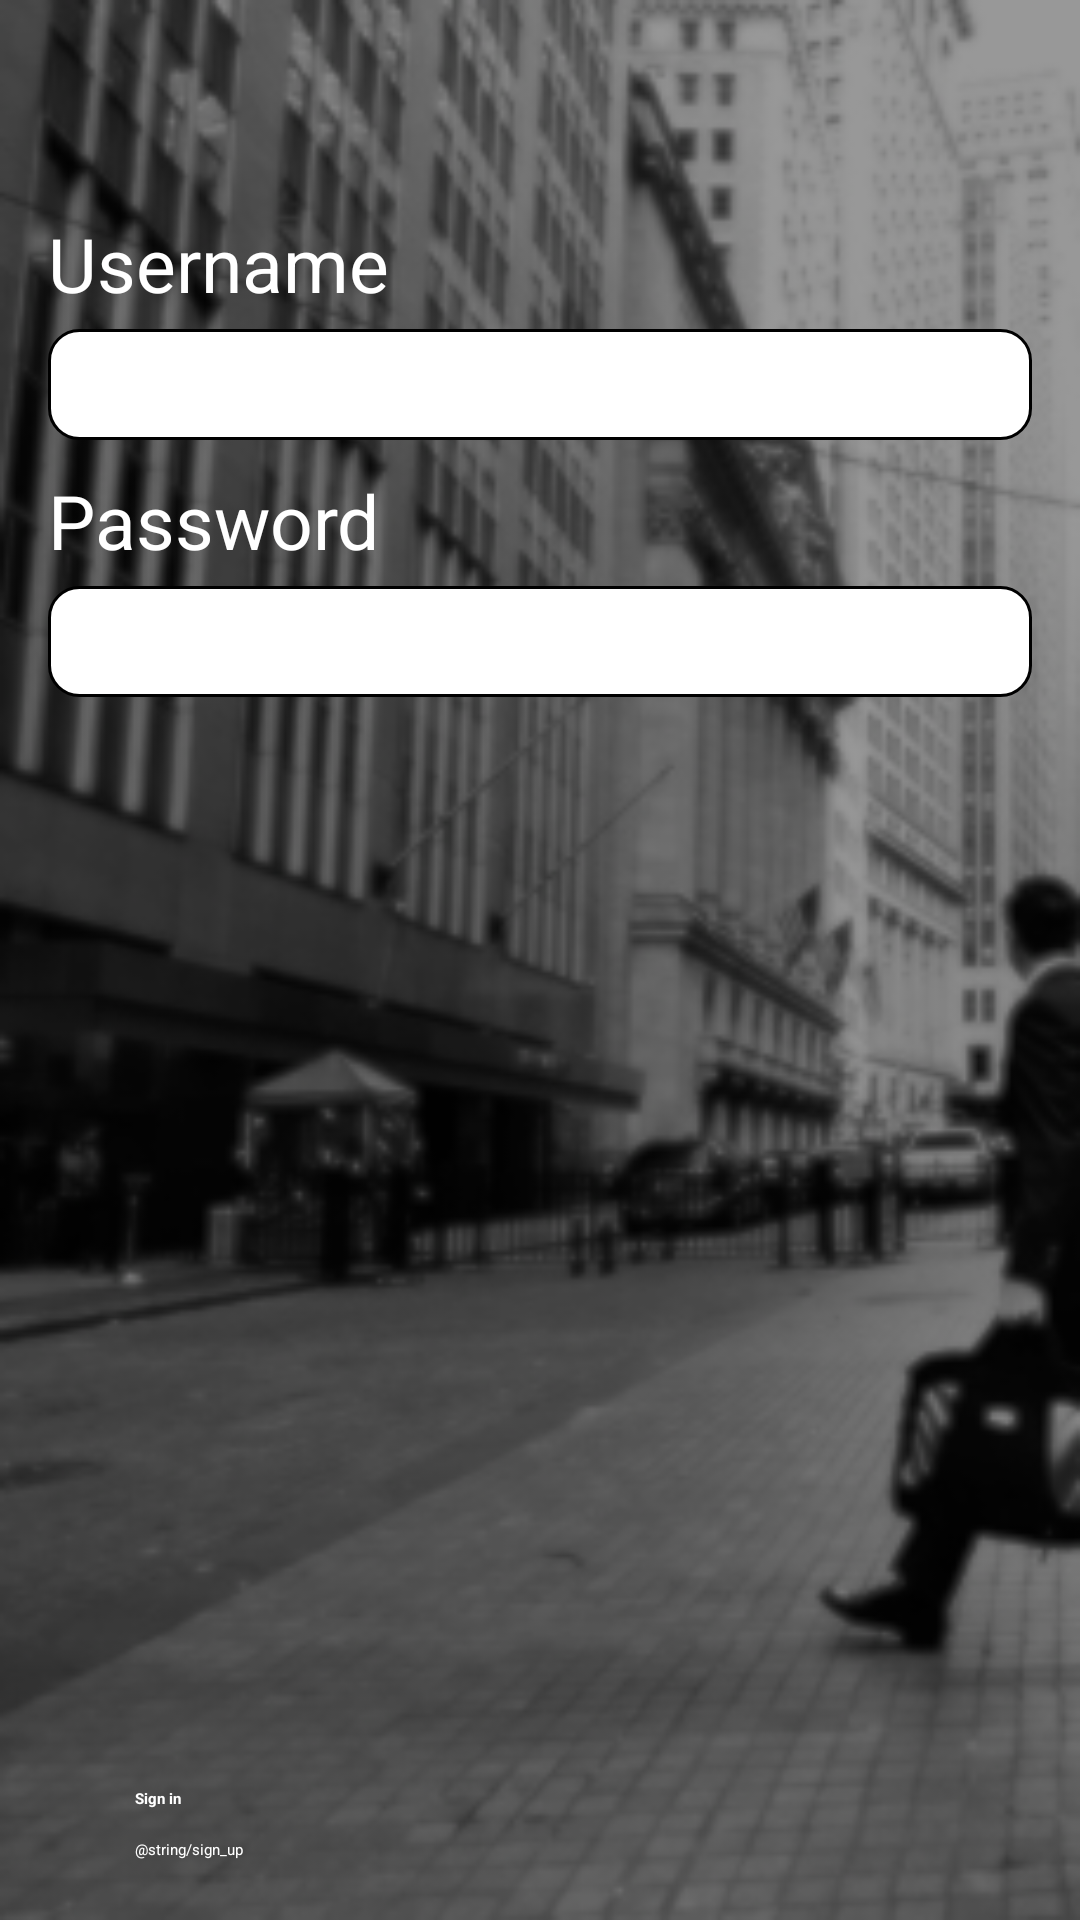

This screen was rendered from an Android layout file. Write that file and the resources it references.
<!-- AndroidManifest.xml: application theme Theme.Sherlock -->
<!-- res/layout/activity_login.xml -->
<?xml version="1.0" encoding="utf-8"?>
<ScrollView  
 xmlns:android="http://schemas.android.com/apk/res/android"
  android:layout_width="fill_parent"
  android:layout_height="fill_parent"
  android:fillViewport="true">
  <RelativeLayout
        android:layout_width="fill_parent"
        android:layout_height="wrap_content" 
        android:background="@drawable/background">
 
    <ScrollView
        android:id="@+id/login_form"
        android:layout_width="match_parent"
        android:layout_height="match_parent" >

        <LinearLayout
            style="@style/LoginFormContainer"
            android:orientation="vertical"
            android:paddingTop= "30dp"
            android:layout_marginTop="55dp">
            
            <TextView
                android:id="@+id/username_view"
                android:layout_width="wrap_content"
                android:layout_height="wrap_content"
                android:text="@string/username"
                android:textSize="25sp"
                android:textColor="@android:color/white"
              />

            <EditText
                android:id="@+id/et_un"
                android:layout_width="match_parent"
                android:layout_height="wrap_content"
                android:layout_marginTop="5dp"
                android:layout_marginBottom="10dp"
                android:paddingLeft="10dp"
                android:paddingTop="5dp"
                android:paddingBottom="5dp"
                android:textSize="20sp"
                android:inputType="textEmailAddress"
                android:background="@drawable/rounded_edittext"
              	android:textColor="@android:color/black"
                android:maxLines="1"
                android:singleLine="true" />
            
               <TextView
                android:id="@+id/pw_title"
                android:layout_width="wrap_content"
                android:layout_height="wrap_content"
                android:textSize="25sp"
                android:text="@string/prompt_password"
                android:textColor="@android:color/white"
                android:layout_weight="2"
              />

            <EditText
                android:id="@+id/et_pw"
                android:layout_width="match_parent"
                android:layout_height="wrap_content"
                android:imeActionId="@+id/login"
                android:paddingLeft="10dp"
                android:layout_marginTop="5dp"
                android:paddingTop="5dp"
                android:paddingBottom="5dp"
                android:textSize="20sp"
                android:layout_marginBottom="10dp"
                android:imeActionLabel="@string/sign_in"
                android:imeOptions="actionUnspecified"
                android:background="@drawable/rounded_edittext"
                android:inputType="textPassword"
                android:textColor="@android:color/black"    
                android:maxLines="1"
                android:layout_weight="1.5"
                android:singleLine="true" />
                        
            <TextView
		        android:id="@+id/login_error"
		        android:layout_width="fill_parent"
		        android:layout_height="40dip"
		        android:textSize="7pt"
		        android:layout_marginRight="9dip"
		        android:layout_marginTop="15dip"
		        android:layout_marginLeft="15dip"
		        android:textColor="#AA0000"
		        android:text=""/>
		</LinearLayout>
    </ScrollView>
 
            
	  <LinearLayout
	    android:layout_width="fill_parent"
	    android:layout_height="wrap_content"
	    android:layout_alignParentBottom="true"
	    android:orientation="vertical"
	    android:layout_marginBottom="20dp" >    
    
        <Button
                android:id="@+id/bt_login"
                android:background="@drawable/black_button"
                android:layout_width="fill_parent"
                android:layout_height="wrap_content"
                android:layout_gravity="center"
                android:textColor="@android:color/white"
                android:layout_marginLeft="45dp"
                android:layout_marginRight="45dp"
                android:layout_weight="2"
                android:text="@string/sign_in" />
       <Button
                android:id="@+id/btn_sign_up"
                android:background="@drawable/black_button"
                android:layout_width="fill_parent"
                android:layout_height="wrap_content"
                android:layout_gravity="center"
                android:textColor="@android:color/white"
                android:layout_marginTop="10dp"
                android:layout_marginLeft="45dp"
                android:layout_marginRight="45dp"
                android:text="@string/sign_up"
                android:onClick="signUp" />
	</LinearLayout>
 
  </RelativeLayout>
</ScrollView>
<!-- resources referenced by this layout -->
<resources>
  <!-- drawable background: jpg bitmap (drawable, 29081 bytes) -->
  <!-- drawable rounded_edittext (drawable) -->
  <?xml version="1.0" encoding="utf-8"?>
  <shape xmlns:android="http://schemas.android.com/apk/res/android" >
  
      <solid android:color="#FFFFFF" />
  
      <stroke
          android:width="1dp"
          android:color="#000" />
      <corners 
          android:topLeftRadius="10dp"
          android:topRightRadius="10dp"
          android:bottomLeftRadius="10dp"
          android:bottomRightRadius="10dp"
  
          />
  
  </shape>
  <string name="prompt_password">Password</string>
  <string name="sign_in"><b>Sign in</b></string>
  <string name="sign_up">Regístrate!</string>
  <string name="username">Username</string>
  <style name="LoginFormContainer">
          <item name="android:layout_width">match_parent</item>
          <item name="android:layout_height">wrap_content</item>
          <item name="android:padding">16dp</item>
      </style>
</resources>
